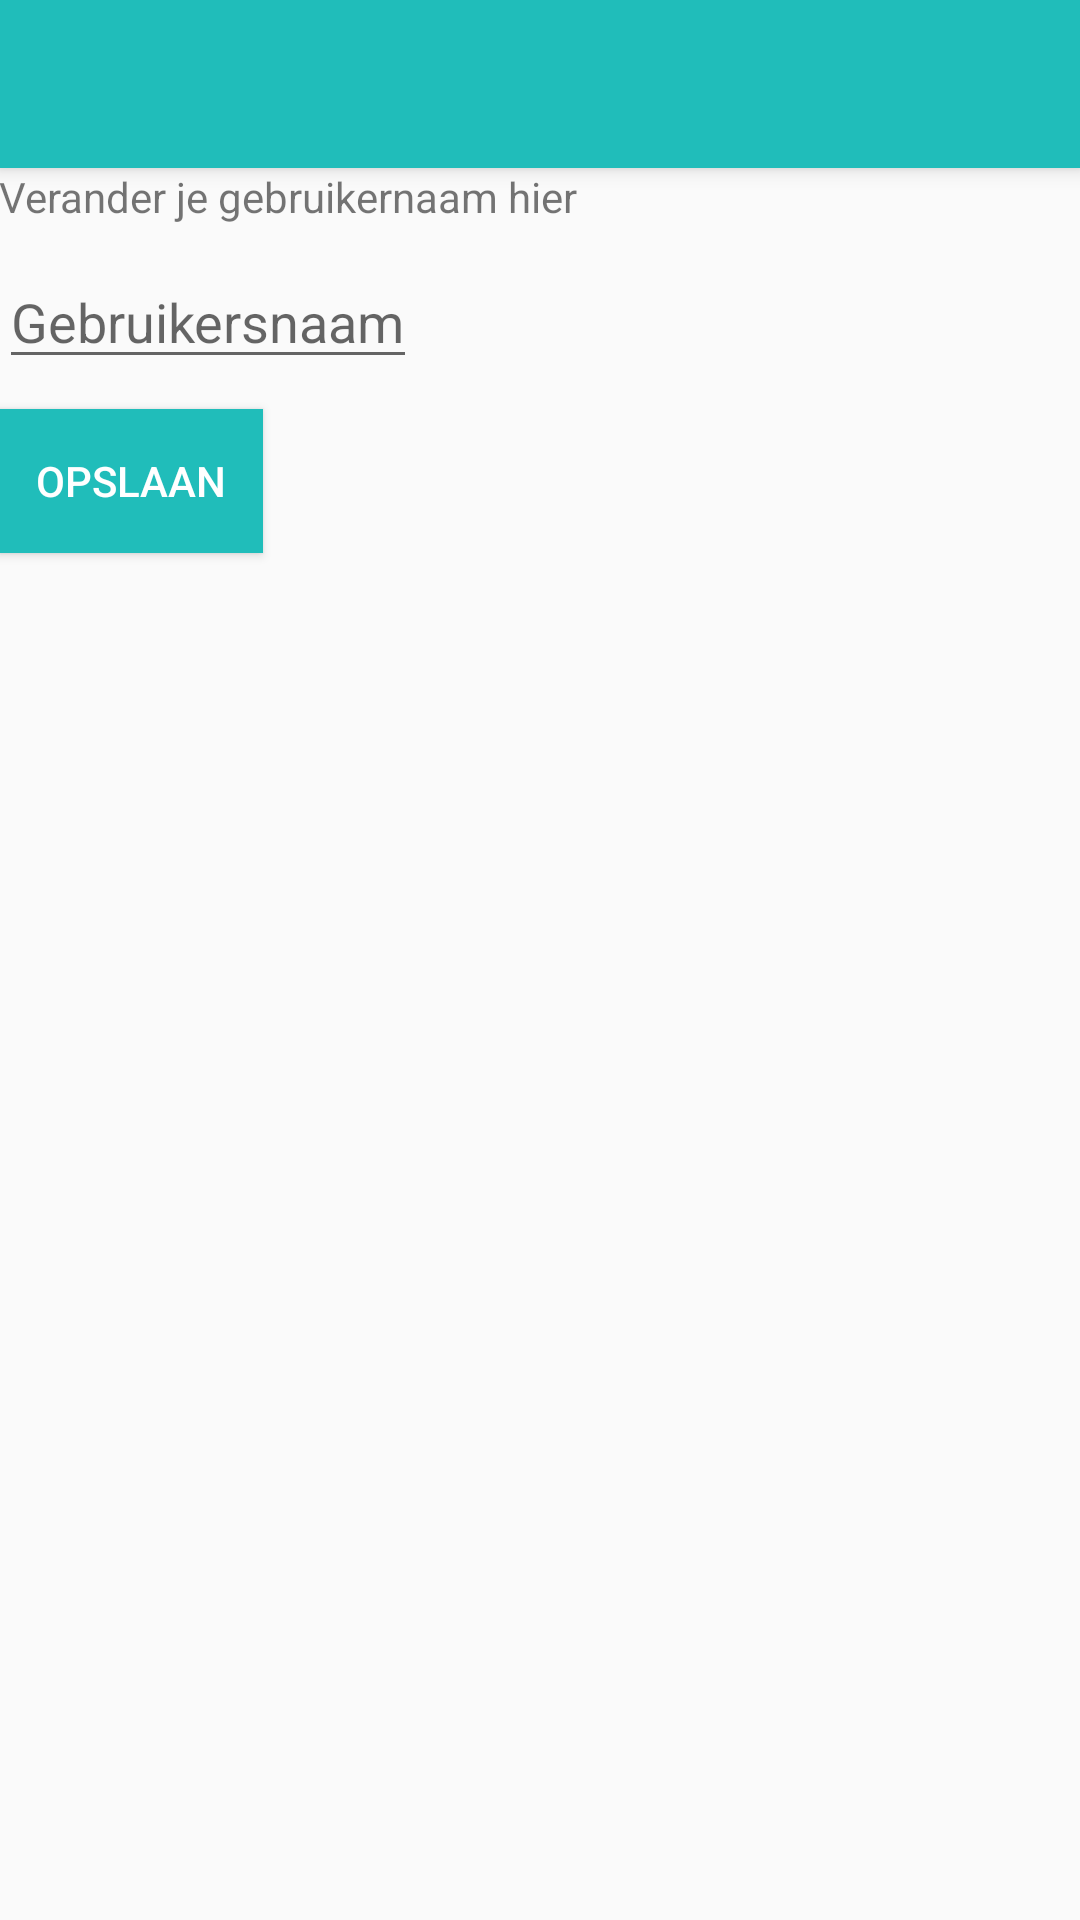

Produce the Android XML layout that renders to this screen, including the resource entries it uses.
<!-- AndroidManifest.xml: application theme AppTheme -->
<!-- res/layout/activity_instellingen.xml -->
<?xml version="1.0" encoding="utf-8"?>
<android.support.design.widget.CoordinatorLayout xmlns:android="http://schemas.android.com/apk/res/android"
    xmlns:app="http://schemas.android.com/apk/res-auto"
    xmlns:tools="http://schemas.android.com/tools"
    android:layout_width="match_parent"
    android:layout_height="match_parent"
    android:fitsSystemWindows="true"
    tools:context="nl.example.www.barometer.InstellingenActivity">

    <android.support.design.widget.AppBarLayout
        android:layout_width="match_parent"
        android:layout_height="wrap_content"
        android:theme="@style/AppTheme.AppBarOverlay">

        <android.support.v7.widget.Toolbar
            android:id="@+id/toolbar"
            android:layout_width="match_parent"
            android:layout_height="?attr/actionBarSize"
            android:background="?attr/colorPrimary"
            app:popupTheme="@style/AppTheme.PopupOverlay" />

    </android.support.design.widget.AppBarLayout>

    <include layout="@layout/content_instellingen" />

</android.support.design.widget.CoordinatorLayout>
<!-- res/layout/content_instellingen.xml (included above) -->
<?xml version="1.0" encoding="utf-8"?>
<LinearLayout xmlns:android="http://schemas.android.com/apk/res/android"
    xmlns:app="http://schemas.android.com/apk/res-auto"
    xmlns:tools="http://schemas.android.com/tools"
    android:layout_width="match_parent"
    android:orientation="vertical"
    android:layout_height="match_parent"
    android:paddingBottom="@dimen/activity_vertical_margin"
    android:paddingLeft="@dimen/activity_horizontal_margin"
    android:paddingRight="@dimen/activity_horizontal_margin"
    android:paddingTop="@dimen/activity_vertical_margin"
    app:layout_behavior="@string/appbar_scrolling_view_behavior"
    tools:context="nl.example.www.barometer.InstellingenActivity"
    tools:showIn="@layout/activity_instellingen">

    <TextView
        android:text="Verander je gebruikernaam hier"
        android:layout_width="wrap_content"
        android:layout_height="wrap_content" />

    <EditText
        android:id="@+id/input_naam"
        android:hint="Gebruikersnaam"
        android:layout_marginTop="10dp"
        android:layout_width="wrap_content"
        android:layout_height="wrap_content" />

    <Button
        android:text="Opslaan"
        android:id="@+id/save_button"
        android:layout_marginTop="10dp"
        android:textColor="@color/white"
        android:background="@color/colorPrimary"
        android:layout_width="wrap_content"
        android:layout_height="wrap_content" />

</LinearLayout>
<!-- resources referenced by this layout -->
<resources>
  <color name="colorPrimary">#20bdba</color>
  <color name="white">#FFFFFF</color>
  <style name="AppTheme.AppBarOverlay" parent="ThemeOverlay.AppCompat.Dark.ActionBar" />
  <style name="AppTheme.PopupOverlay" parent="ThemeOverlay.AppCompat.Light" />
  <style name="AppTheme" parent="Theme.AppCompat.Light.DarkActionBar">
          
          <item name="colorPrimary">@color/colorPrimary</item>
          <item name="colorPrimaryDark">@color/colorPrimaryDark</item>
          <item name="colorAccent">@color/colorPrimary</item>
          <item name="android:navigationBarColor">@color/colorPrimaryDark</item>
      </style>
  <color name="colorPrimaryDark">#23114c</color>
</resources>
